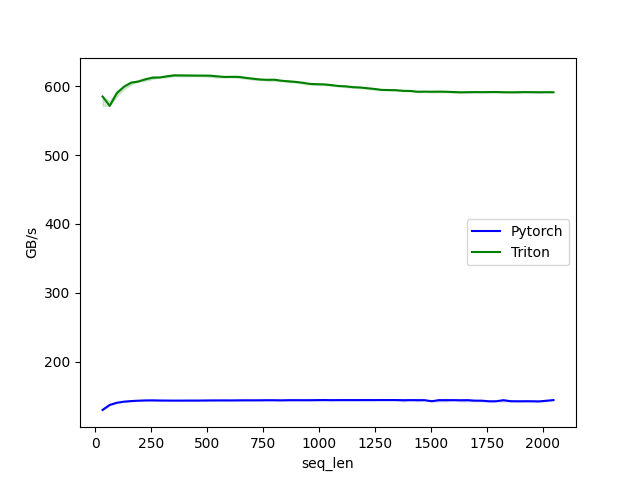

The table this chart was drawn from, first rows:
seq_len, Pytorch, Triton
32.0, 130.0, 585.1
64.0, 137.3, 571.5
96.0, 140.4, 589.8
128.0, 142.1, 599.4
160.0, 142.9, 605.3
192.0, 143.4, 606.8
224.0, 143.8, 610.0
256.0, 143.9, 612.5
288.0, 143.7, 612.7
320.0, 143.6, 614.4
352.0, 143.6, 615.8
384.0, 143.6, 615.7
416.0, 143.7, 615.6
448.0, 143.6, 615.5
480.0, 143.7, 615.4
512.0, 143.8, 615.4
544.0, 143.9, 614.4
576.0, 143.9, 613.5
608.0, 143.9, 613.6
640.0, 144.0, 613.6
672.0, 144.0, 612.2
704.0, 144.0, 610.9
736.0, 144.0, 609.8
768.0, 144.1, 609.3
800.0, 144.1, 609.5
832.0, 144.0, 608.0
864.0, 144.2, 607.1
896.0, 144.2, 606.3
928.0, 144.2, 605.0
960.0, 144.2, 603.3
992.0, 144.3, 603.0
1024, 144.4, 602.6
1056, 144.2, 601.6
1088, 144.3, 600.3
1120, 144.3, 599.8
1152, 144.3, 598.6
1184, 144.3, 598.2
1216, 144.4, 597.1
1248, 144.3, 596.1
1280, 144.4, 594.7
1312, 144.4, 594.5
1344, 144.4, 594.2
1376, 144.2, 593.4
1408, 144.3, 593.2
1440, 144.3, 592.0
1472, 144.2, 592.2
1504, 142.6, 592.0
1536, 144.3, 592.2
1568, 144.2, 592.0
1600, 144.3, 591.6
1632, 144.1, 591.2
1664, 144.2, 591.4
1696, 143.5, 591.5
1728, 143.5, 591.4
1760, 142.6, 591.5
1792, 142.6, 591.7
1824, 144.2, 591.3
1856, 142.7, 591.2
1888, 142.5, 591.3
1920, 142.6, 591.5
... 4 more rows
